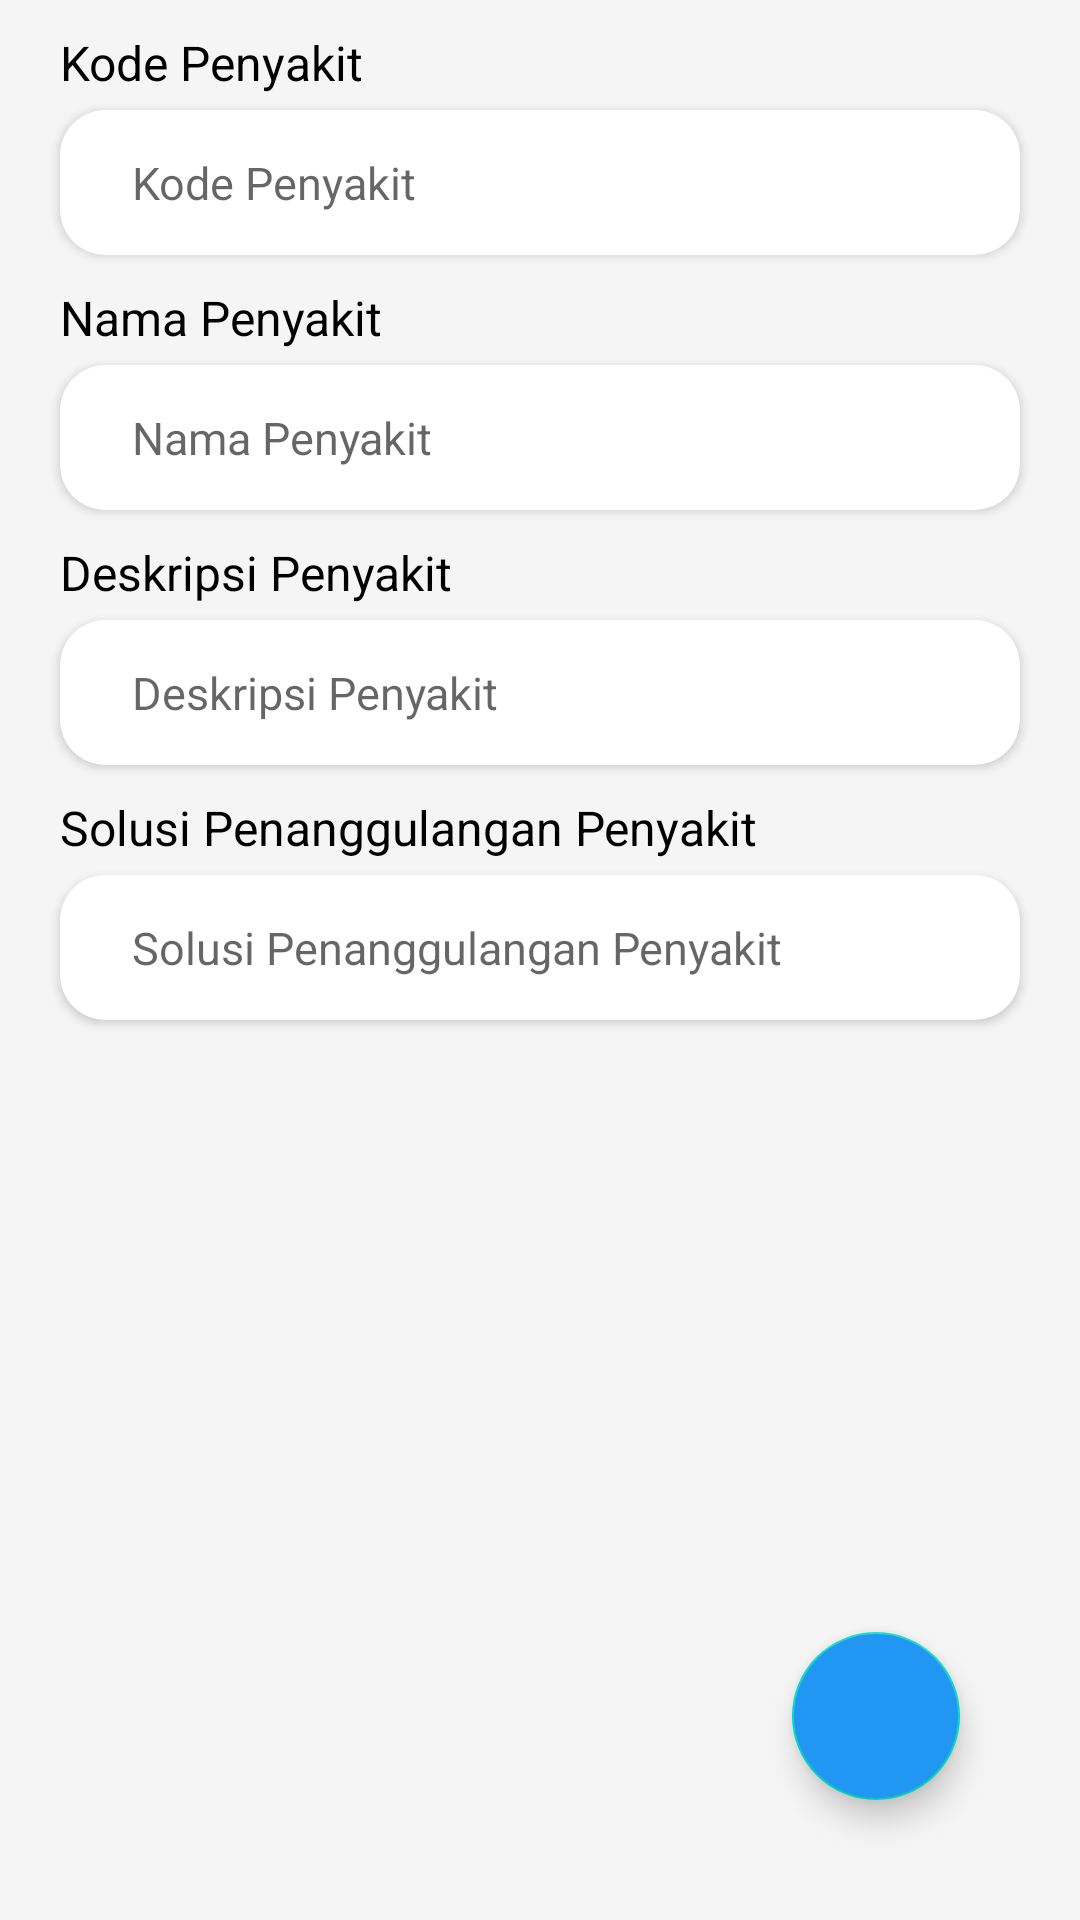

Write the Android layout XML for this screen, with the resource values it uses.
<!-- AndroidManifest.xml: application theme Theme.GouramyDoctor -->
<!-- res/layout/activity_detail_penyakit.xml -->
<?xml version="1.0" encoding="utf-8"?>
<RelativeLayout xmlns:android="http://schemas.android.com/apk/res/android"
    xmlns:app="http://schemas.android.com/apk/res-auto"
    xmlns:tools="http://schemas.android.com/tools"
    android:layout_width="match_parent"
    android:layout_height="match_parent"
    android:background="@color/bright_grey"
    tools:context=".adminUI.Penyakit.DetailPenyakit">

    <com.google.android.material.floatingactionbutton.FloatingActionButton
        android:id="@+id/fab"
        android:layout_width="wrap_content"
        android:layout_height="wrap_content"
        android:backgroundTint="@color/blue"
        android:src="@drawable/edit"
        app:tint="@color/white"
        android:layout_margin="40dp"
        android:contentDescription="Edit Penyakit"
        android:layout_alignParentBottom="true"
        android:layout_alignParentEnd="true"/>

    <ScrollView
        android:layout_width="match_parent"
        android:layout_height="match_parent">

        <LinearLayout
            android:layout_width="match_parent"
            android:layout_height="wrap_content"
            android:orientation="vertical">

            <TextView
                android:layout_marginTop="10dp"
                android:layout_width="match_parent"
                android:layout_height="wrap_content"
                android:layout_marginHorizontal="20dp"
                android:textSize="16sp"
                android:textColor="@color/black"
                android:text="Kode Penyakit"/>

            <androidx.cardview.widget.CardView
                android:layout_marginTop="5dp"
                android:layout_width="match_parent"
                android:layout_height="wrap_content"
                android:layout_marginHorizontal="20dp"
                android:layout_gravity="center"
                app:cardCornerRadius="15dp"
                android:elevation="16dp">

                <TextView
                    android:id="@+id/kodePenyakit"
                    android:layout_width="match_parent"
                    android:layout_height="wrap_content"
                    android:layout_marginHorizontal="10dp"
                    android:padding="14dp"
                    android:textSize="15sp"
                    android:hint="Kode Penyakit"/>

            </androidx.cardview.widget.CardView>

            <TextView
                android:layout_marginTop="10dp"
                android:layout_width="match_parent"
                android:layout_height="wrap_content"
                android:layout_marginHorizontal="20dp"
                android:textSize="16sp"
                android:textColor="@color/black"
                android:text="Nama Penyakit"/>

            <androidx.cardview.widget.CardView
                android:layout_marginTop="5dp"
                android:layout_width="match_parent"
                android:layout_height="wrap_content"
                android:layout_marginHorizontal="20dp"
                android:layout_gravity="center"
                app:cardCornerRadius="15dp"
                android:elevation="16dp">

                <TextView
                    android:id="@+id/namaPenyakit"
                    android:layout_width="match_parent"
                    android:layout_height="wrap_content"
                    android:layout_marginHorizontal="10dp"
                    android:padding="14dp"
                    android:textSize="15sp"
                    android:hint="Nama Penyakit"/>

            </androidx.cardview.widget.CardView>

            <TextView
                android:layout_marginTop="10dp"
                android:layout_width="match_parent"
                android:layout_height="wrap_content"
                android:layout_marginHorizontal="20dp"
                android:textSize="16sp"
                android:textColor="@color/black"
                android:text="Deskripsi Penyakit"/>

            <androidx.cardview.widget.CardView
                android:layout_marginTop="5dp"
                android:layout_width="match_parent"
                android:layout_height="wrap_content"
                android:layout_marginHorizontal="20dp"
                android:layout_gravity="center"
                app:cardCornerRadius="15dp"
                android:elevation="16dp">

                <TextView
                    android:id="@+id/deskripsiPenyakit"
                    android:layout_width="match_parent"
                    android:layout_height="wrap_content"
                    android:layout_marginHorizontal="10dp"
                    android:padding="14dp"
                    android:textSize="15sp"
                    android:hint="Deskripsi Penyakit"/>

            </androidx.cardview.widget.CardView>

            <TextView
                android:layout_marginTop="10dp"
                android:layout_width="match_parent"
                android:layout_height="wrap_content"
                android:layout_marginHorizontal="20dp"
                android:textSize="16sp"
                android:textColor="@color/black"
                android:text="Solusi Penanggulangan Penyakit"/>

            <androidx.cardview.widget.CardView
                android:layout_marginTop="5dp"
                android:layout_width="match_parent"
                android:layout_height="wrap_content"
                android:layout_marginHorizontal="20dp"
                android:layout_gravity="center"
                android:layout_marginBottom="20dp"
                app:cardCornerRadius="15dp"
                android:elevation="16dp">

                <TextView
                    android:id="@+id/solusiPenyakit"
                    android:layout_width="match_parent"
                    android:layout_height="wrap_content"
                    android:layout_marginHorizontal="10dp"
                    android:padding="14dp"
                    android:textSize="15sp"
                    android:hint="Solusi Penanggulangan Penyakit"/>

            </androidx.cardview.widget.CardView>

        </LinearLayout>

    </ScrollView>

</RelativeLayout>
<!-- resources referenced by this layout -->
<resources>
  <color name="black">#FF000000</color>
  <color name="blue">#2196F3</color>
  <color name="bright_grey">#F5F5F5</color>
  <color name="white">#FFFFFFFF</color>
  <style name="Theme.GouramyDoctor" parent="Theme.MaterialComponents.DayNight.DarkActionBar">
          
          <item name="colorPrimary">@color/blue</item>
          <item name="colorPrimaryVariant">@color/blue</item>
          <item name="colorOnPrimary">@color/white</item>
          
          <item name="colorSecondary">@color/teal_200</item>
          <item name="colorSecondaryVariant">@color/teal_700</item>
          <item name="colorOnSecondary">@color/black</item>
          
          <item name="android:statusBarColor">?attr/colorPrimaryVariant</item>
      </style>
  <color name="teal_200">#FF03DAC5</color>
  <color name="teal_700">#FF018786</color>
</resources>
